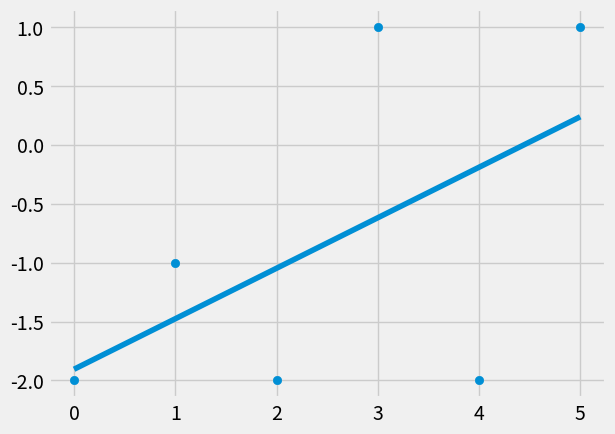

Reproduce this figure in Python.
from statistics import mean
import numpy as np
import matplotlib.pyplot as plt
from matplotlib.pyplot import style
import random
style.use('fivethirtyeight')
'''
xs=np.array([1,2,3,4,5,6],dtype=np.float64);
ys=np.array([5,4,6,5,6,7],dtype=np.float64);
'''
def create_dataset(hm,variance,step=2,correlation=False):
   val=1
   ys=[]
   for i in range(hm):
       
       y=val+random.randrange(-variance,variance);
       ys.append(y)
       if correlation and correlation=='pos':
           val+=step;
       elif correlation and correlation=='neg':
           val-=step;
       
   xs = [i for i in range(len(ys))]
   return np.array(xs,dtype=np.float64), np.array(ys,dtype=np.float64)
def best_fit_slope(xs,ys):
  m= (((mean(xs)*mean(ys)) - mean(xs*ys)) / ((mean(xs)*mean(xs))-mean(xs**2)))
  return m
def intercept(xs,ys):
    b= (mean(ys)-(m)*(mean(xs)));
    return b;
def squared_error(y,y_line):
     return (sum((y_line-y)**2))
 
def coefficient_of_determination(yo,y_line):
     y_meanline=[mean(yo) for y in yo];
     sqred_err_regr=squared_error(yo,y_line);
     sqred_err_mean=squared_error(y_meanline,yo);
     return( 1- (sqred_err_regr/sqred_err_mean))

xs,ys=create_dataset(6,3)
m= best_fit_slope(xs,ys)
b=intercept(xs,ys);
line=[];
for x in xs:
     line.append((m*x)+b)
plt.scatter(xs,ys);
plt.plot(xs,line)
r=coefficient_of_determination(ys,line)
print(m,b,r)